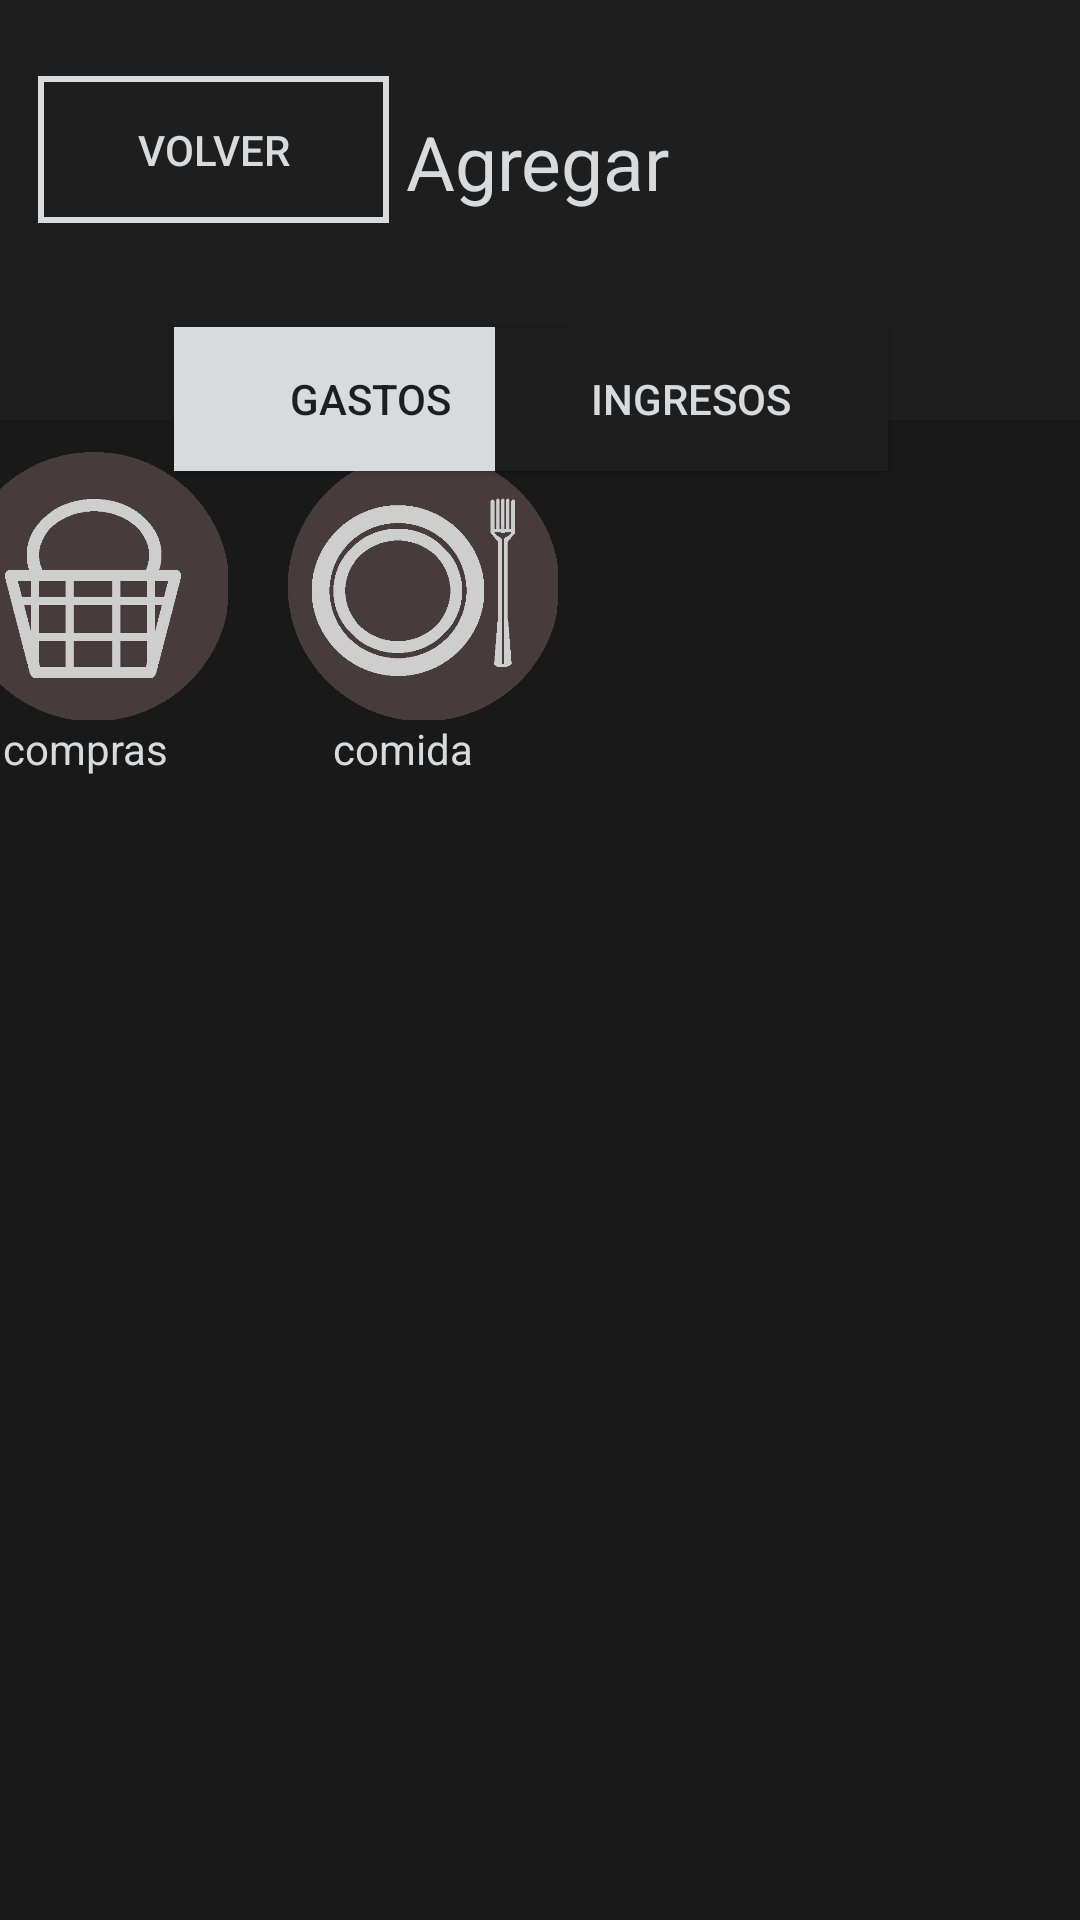

This screen was rendered from an Android layout file. Write that file and the resources it references.
<!-- AndroidManifest.xml: application theme Theme.ApMovProyecto_GestionFinancieraPersonal -->
<!-- res/layout/activity_add.xml -->
<?xml version="1.0" encoding="utf-8"?>
<androidx.constraintlayout.widget.ConstraintLayout xmlns:android="http://schemas.android.com/apk/res/android"
    xmlns:app="http://schemas.android.com/apk/res-auto"
    xmlns:tools="http://schemas.android.com/tools"
    android:id="@+id/main"
    android:layout_width="match_parent"
    android:layout_height="match_parent"
    android:background="@color/light_black"
    tools:context=".activity_add">

    <TextView
        android:id="@+id/txt_agregar"
        android:layout_width="wrap_content"
        android:layout_height="wrap_content"
        android:text="@string/txt_agregar"
        android:textColor="@color/light_white"
        android:textSize="25sp"
        app:layout_constraintBottom_toBottomOf="parent"
        app:layout_constraintEnd_toEndOf="parent"
        app:layout_constraintHorizontal_bias="0.498"
        app:layout_constraintStart_toStartOf="parent"
        app:layout_constraintTop_toTopOf="parent"
        app:layout_constraintVertical_bias="0.061"/>

    <Button
        android:id="@+id/btn_gastos"
        android:layout_width="131dp"
        android:layout_height="48dp"
        android:background="@color/light_white"
        android:text="@string/txt_Gastos"
        android:textColor="@color/light_black"
        app:layout_constraintBottom_toBottomOf="parent"
        app:layout_constraintEnd_toEndOf="parent"
        app:layout_constraintHorizontal_bias="0.253"
        app:layout_constraintStart_toStartOf="parent"
        app:layout_constraintTop_toTopOf="parent"
        app:layout_constraintVertical_bias="0.184"
         />

    <Button
        android:id="@+id/btn_ingresos"
        android:layout_width="131dp"
        android:layout_height="48dp"
        android:background="@color/light_black"
        android:text="@string/txt_Ingresos"
        android:textColor="@color/light_white"
        app:layout_constraintBottom_toBottomOf="parent"
        app:layout_constraintEnd_toEndOf="parent"
        app:layout_constraintHorizontal_bias="0.721"
        app:layout_constraintStart_toStartOf="parent"
        app:layout_constraintTop_toTopOf="parent"
        app:layout_constraintVertical_bias="0.184" />

    <Button
        android:id="@+id/btn_regresar"
        android:layout_width="117dp"
        android:layout_height="49dp"
        android:background="@drawable/button_style_black"
        android:text="@string/txt_regresar"
        android:textColor="@color/light_white"
        app:layout_constraintBottom_toBottomOf="parent"
        app:layout_constraintEnd_toEndOf="parent"
        app:layout_constraintHorizontal_bias="0.052"
        app:layout_constraintStart_toStartOf="parent"
        app:layout_constraintTop_toTopOf="parent"
        app:layout_constraintVertical_bias="0.043" />


    <ViewFlipper
        android:id="@+id/view_fliper"
        android:layout_width="409dp"
        android:layout_height="500dp"
        app:layout_constraintBottom_toBottomOf="parent"
        app:layout_constraintEnd_toEndOf="parent"
        app:layout_constraintStart_toStartOf="parent">


        <androidx.cardview.widget.CardView
            android:id="@+id/cardView"
            android:layout_width="409dp"
            android:layout_height="500sp"
            android:backgroundTint="#1A1919"
            app:layout_constraintBottom_toBottomOf="parent"
            app:layout_constraintEnd_toEndOf="parent"
            app:layout_constraintHorizontal_bias="0.0"
            app:layout_constraintStart_toStartOf="parent"
            app:layout_constraintTop_toTopOf="parent"
            app:layout_constraintVertical_bias="1.0"
            tools:visibility="visible">

            <ImageButton
                android:id="@+id/imgb_comida"

                android:layout_width="90dp"
                android:layout_height="90dp"

                android:layout_marginStart="120sp"
                android:layout_marginTop="10sp"
                android:background="@drawable/comida"
                android:contentDescription="@string/txt_comidas"
                android:scaleType="fitCenter"
                app:srcCompat="@drawable/comida" />

            <ImageButton
                android:id="@+id/imgb_compras"
                android:layout_width="90dp"
                android:layout_height="90dp"

                android:layout_marginStart="10sp"
                android:layout_marginTop="10sp"

                android:background="@drawable/compras"
                android:contentDescription="@string/txt_compras"
                android:scaleType="fitCenter"
                app:layout_constraintEnd_toEndOf="parent"
                app:layout_constraintStart_toStartOf="parent"
                app:srcCompat="@drawable/compras" />

            <TextView
                android:id="@+id/txt_comidas"

                android:layout_width="71dp"
                android:layout_height="wrap_content"

                android:layout_marginStart="25sp"
                android:layout_marginTop="100sp"

                android:text="@string/txt_compras"
                android:textColor="@color/light_white"

                />

            <TextView
                android:id="@+id/txt_compras"

                android:layout_width="wrap_content"
                android:layout_height="wrap_content"

                android:layout_marginStart="135sp"
                android:layout_marginTop="100sp"

                android:text="@string/txt_comidas"
                android:textColor="@color/light_white" />

        </androidx.cardview.widget.CardView>

        <androidx.cardview.widget.CardView
            android:id="@+id/cardView2"
            android:layout_width="match_parent"
            android:layout_height="match_parent"
            android:backgroundTint="#1A1919"
            app:layout_constraintBottom_toBottomOf="parent"
            app:layout_constraintEnd_toEndOf="parent"
            app:layout_constraintHorizontal_bias="0.0"
            app:layout_constraintStart_toStartOf="parent"
            app:layout_constraintTop_toTopOf="parent"
            app:layout_constraintVertical_bias="1.0"
            tools:visibility="visible">

            <ImageButton
                android:id="@+id/imgbtn_salario"
                android:layout_width="90dp"
                android:layout_height="90dp"
                android:layout_marginStart="120sp"
                android:layout_marginTop="10sp"
                android:background="@drawable/comida"
                android:contentDescription="@string/txt_salario"
                android:scaleType="fitCenter"
                app:srcCompat="@drawable/start_salario" />

            <ImageButton
                android:id="@+id/imgbtn_parcial"
                android:layout_width="90dp"
                android:layout_height="90dp"

                android:layout_marginStart="10sp"
                android:layout_marginTop="10sp"

                android:background="@drawable/compras"
                android:contentDescription="@string/txt_parcial"
                android:scaleType="fitCenter"
                app:layout_constraintEnd_toEndOf="parent"
                app:layout_constraintStart_toStartOf="parent"
                app:srcCompat="@drawable/start_tiempoparcial" />

            <TextView
                android:id="@+id/txt_parcial"
                android:layout_width="71dp"
                android:layout_height="wrap_content"

                android:layout_marginStart="30sp"
                android:layout_marginTop="100sp"

                android:text="@string/txt_parcial"
                android:textColor="@color/light_white" />

            <TextView
                android:id="@+id/txt_salario"
                android:layout_width="wrap_content"
                android:layout_height="wrap_content"

                android:layout_marginStart="140sp"
                android:layout_marginTop="100sp"

                android:text="@string/txt_salario"
                android:textColor="@color/light_white" />
        </androidx.cardview.widget.CardView>


    </ViewFlipper>

    <include
        android:id="@+id/teclado_personal"
        layout="@layout/teclado_numerico"
        android:visibility="gone" />

</androidx.constraintlayout.widget.ConstraintLayout>
<!-- res/layout/teclado_numerico.xml (included above) -->
<?xml version="1.0" encoding="utf-8"?>
<androidx.constraintlayout.widget.ConstraintLayout xmlns:android="http://schemas.android.com/apk/res/android"
    xmlns:app="http://schemas.android.com/apk/res-auto"
    xmlns:tools="http://schemas.android.com/tools"
    android:layout_width="match_parent"
    android:layout_height="match_parent">

    <LinearLayout
        android:layout_width="match_parent"
        android:layout_height="wrap_content"
        android:orientation="vertical"
        android:padding="16dp"

        app:layout_constraintBottom_toBottomOf="parent"
        app:layout_constraintEnd_toEndOf="parent"
        app:layout_constraintHorizontal_bias="0.0"
        app:layout_constraintStart_toStartOf="parent"
        app:layout_constraintTop_toTopOf="parent"
        app:layout_constraintVertical_bias="0.962">

        
        <EditText
            android:id="@+id/etNumberInput"
            android:layout_width="match_parent"
            android:layout_height="wrap_content"
            android:background="@drawable/button_style_white"
            android:clickable="false"
            android:focusable="false"
            android:hint="Ingresa valor"
            android:padding="10dp"
            android:textSize="24dp" />

        
        <LinearLayout
            android:layout_width="match_parent"
            android:layout_height="wrap_content"
            android:layout_marginTop="8dp"
            android:orientation="horizontal">

            <Button
                android:id="@+id/btnSeven"
                android:layout_width="5dp"
                android:layout_height="wrap_content"
                android:layout_weight="1"
                android:text="7" />

            <Button
                android:id="@+id/btnEight"
                android:layout_width="0dp"
                android:layout_height="wrap_content"
                android:layout_weight="1"
                android:text="8" />

            <Button
                android:id="@+id/btnNine"
                android:layout_width="0dp"
                android:layout_height="wrap_content"
                android:layout_weight="1"
                android:text="9" />
        </LinearLayout>

        
        <LinearLayout
            android:layout_width="match_parent"
            android:layout_height="wrap_content"
            android:layout_marginTop="8dp"
            android:orientation="horizontal">

            <Button
                android:id="@+id/btnFour"
                android:layout_width="0dp"
                android:layout_height="wrap_content"
                android:layout_weight="1"
                android:text="4" />

            <Button
                android:id="@+id/btnFive"
                android:layout_width="0dp"
                android:layout_height="wrap_content"
                android:layout_weight="1"
                android:text="5" />

            <Button
                android:id="@+id/btnSix"
                android:layout_width="0dp"
                android:layout_height="wrap_content"
                android:layout_weight="1"
                android:text="6" />

            <Button
                android:id="@+id/btnPlus"
                android:layout_width="0dp"
                android:layout_height="wrap_content"
                android:layout_weight="1"
                android:text="+" />
        </LinearLayout>

        
        <LinearLayout
            android:layout_width="match_parent"
            android:layout_height="wrap_content"
            android:layout_marginTop="8dp"
            android:orientation="horizontal">

            <Button
                android:id="@+id/btnOne"
                android:layout_width="0dp"
                android:layout_height="wrap_content"
                android:layout_weight="1"
                android:text="1" />

            <Button
                android:id="@+id/btnTwo"
                android:layout_width="0dp"
                android:layout_height="wrap_content"
                android:layout_weight="1"
                android:text="2" />

            <Button
                android:id="@+id/btnThree"
                android:layout_width="0dp"
                android:layout_height="wrap_content"
                android:layout_weight="1"
                android:text="3" />

            <Button
                android:id="@+id/btnequal"
                android:layout_width="0dp"
                android:layout_height="wrap_content"
                android:layout_weight="1"
                android:text="=" />
        </LinearLayout>

        
        <LinearLayout
            android:layout_width="match_parent"
            android:layout_height="wrap_content"
            android:layout_marginTop="8dp"
            android:orientation="horizontal">

            <Button
                android:id="@+id/btnDot"
                android:layout_width="0dp"
                android:layout_height="wrap_content"
                android:layout_weight="1"
                android:text="." />

            <Button
                android:id="@+id/btnZero"
                android:layout_width="0dp"
                android:layout_height="wrap_content"
                android:layout_weight="1"
                android:text="0" />

            <Button
                android:id="@+id/btnBackspace"
                android:layout_width="0dp"
                android:layout_height="wrap_content"
                android:layout_weight="1"
                android:text="⌫" />

            <Button
                android:id="@+id/btnConfirm"
                android:layout_width="0dp"
                android:layout_height="wrap_content"
                android:layout_weight="1"
                android:text="✔" />
        </LinearLayout>
    </LinearLayout>

</androidx.constraintlayout.widget.ConstraintLayout>
<!-- resources referenced by this layout -->
<resources>
  <color name="light_black">#1E1E1E</color>
  <color name="light_white">#D7DBDD</color>
  <!-- drawable button_style_black (drawable) -->
  <?xml version="1.0" encoding="utf-8"?>
  <shape xmlns:android="http://schemas.android.com/apk/res/android">
  
  <solid android:color="@android:color/transparent"/>
  
  <stroke
      android:width="2dp"
      android:color="@color/light_white"/>
  
  </shape>
  <!-- drawable button_style_white (drawable) -->
  <?xml version="1.0" encoding="utf-8"?>
  <shape xmlns:android="http://schemas.android.com/apk/res/android">
      <gradient
          android:startColor="#eeeeee"
          android:endColor="#c3c3c3"
          android:angle="6"
          />
  </shape>
  <!-- drawable comida: png bitmap (drawable, 9330 bytes) -->
  <!-- drawable compras: png bitmap (drawable, 6582 bytes) -->
  <!-- drawable start_salario: png bitmap (drawable, 5897 bytes) -->
  <!-- drawable start_tiempoparcial: png bitmap (drawable, 8036 bytes) -->
  <string name="txt_Gastos">Gastos</string>
  <string name="txt_Ingresos">Ingresos</string>
  <string name="txt_agregar">Agregar</string>
  <string name="txt_comidas">comida</string>
  <string name="txt_compras">compras</string>
  <string name="txt_parcial">start_tiempoparcial</string>
  <string name="txt_regresar">Volver</string>
  <string name="txt_salario">start_salario</string>
  <style name="Theme.ApMovProyecto_GestionFinancieraPersonal" parent="Base.Theme.ApMovProyecto_GestionFinancieraPersonal" />
  <style name="Base.Theme.ApMovProyecto_GestionFinancieraPersonal" parent="Theme.AppCompat.Light.NoActionBar">
          
          
      </style>
</resources>
